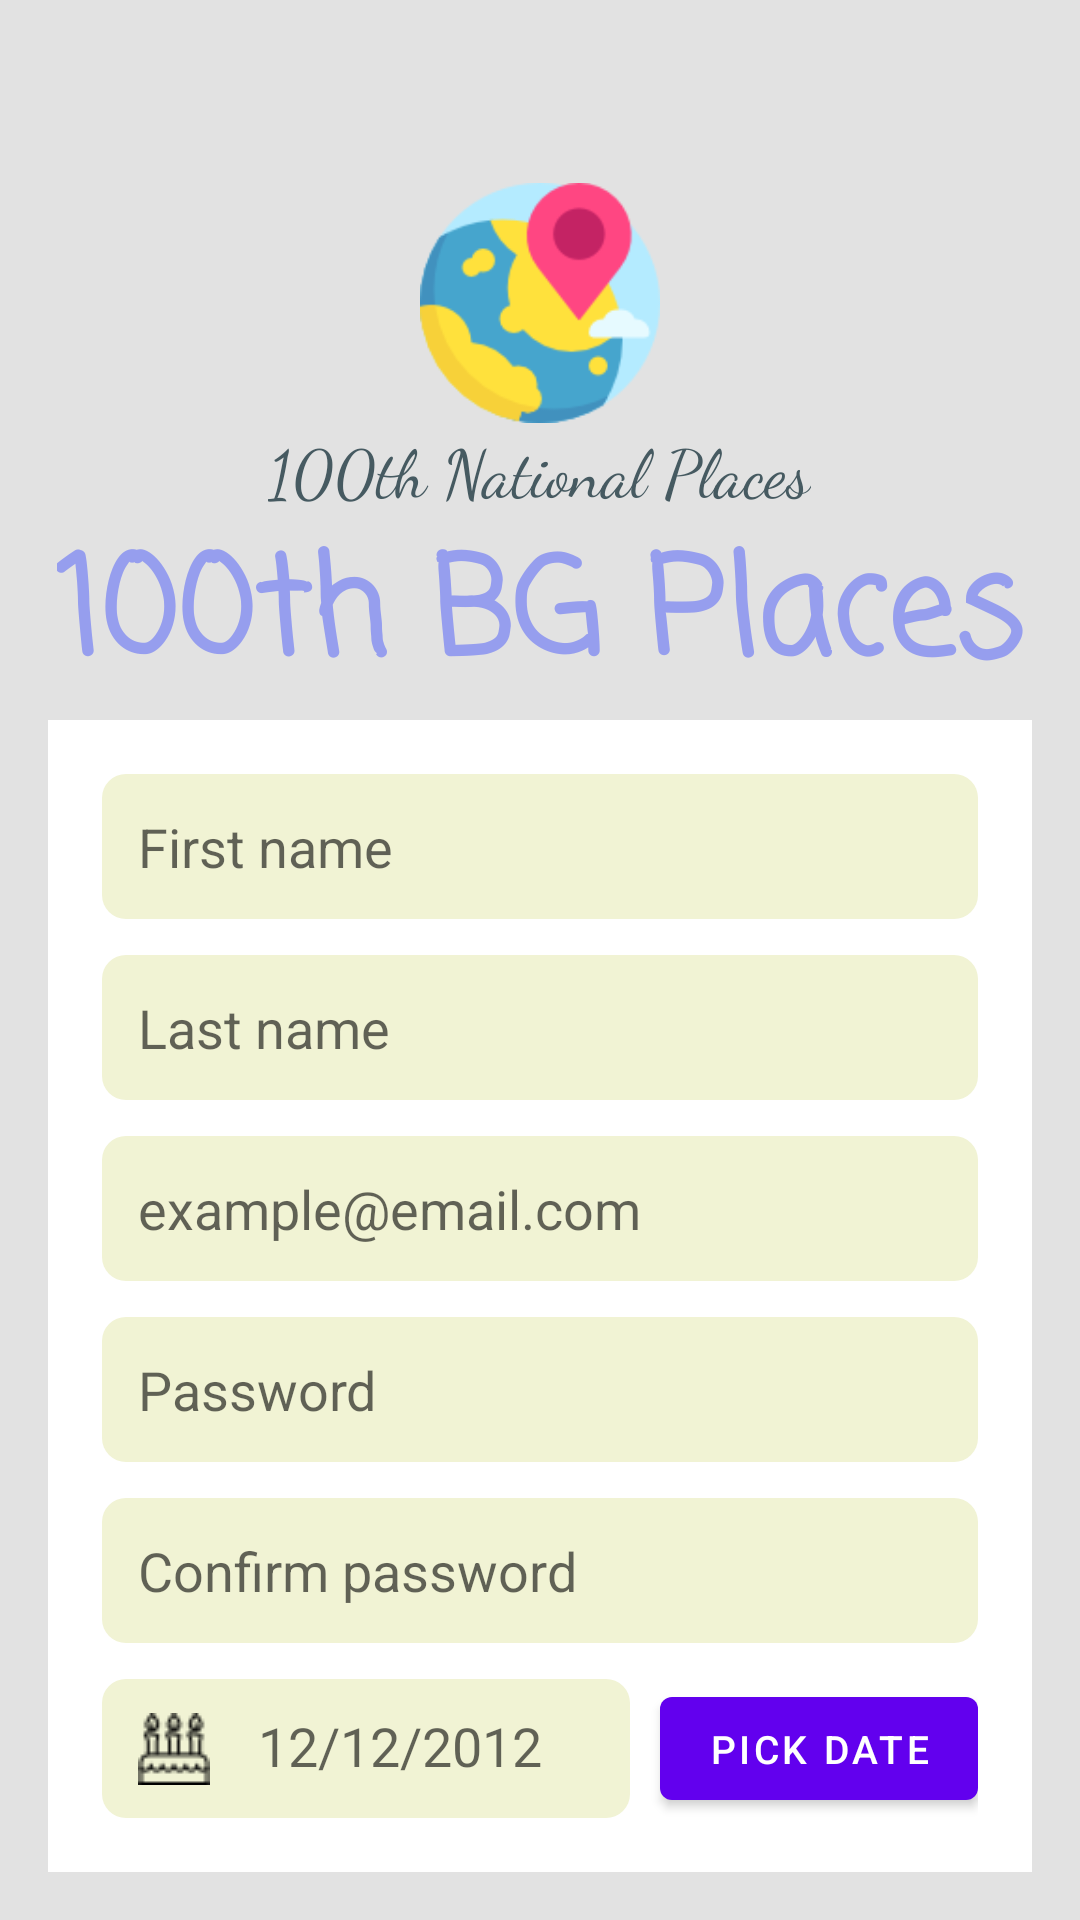

Produce the Android XML layout that renders to this screen, including the resource entries it uses.
<!-- AndroidManifest.xml: application theme AppTheme -->
<!-- res/layout/activity_signup.xml -->
<?xml version="1.0" encoding="utf-8"?>
<layout
    xmlns:android="http://schemas.android.com/apk/res/android"
    xmlns:tools="http://schemas.android.com/tools"
    xmlns:app="http://schemas.android.com/apk/res-auto"
    >

    <androidx.coordinatorlayout.widget.CoordinatorLayout
        android:layout_width="match_parent"
        android:background="@color/gray_background"
        android:id="@+id/signupActivityRoot"
        android:layout_height="match_parent"
        tools:context=".ui.auth.SignupActivity">


        <RelativeLayout
            android:padding="16dp"
            android:layout_width="match_parent"
            android:layout_height="wrap_content">

            <ImageView
                android:layout_marginTop="45dp"
                android:id="@+id/image_view_logo"
                android:layout_centerHorizontal="true"
                android:background="@drawable/place"
                android:layout_width="80dp"
                android:layout_height="80dp"
                />

            <LinearLayout
                android:id="@+id/linearLayout1"
                android:layout_below="@id/image_view_logo"
                android:orientation="vertical"
                android:layout_width="match_parent"
                android:layout_height="wrap_content">

                <TextView
                    android:layout_gravity="center_horizontal"
                    android:text="@string/_100th_national_places"
                    android:layout_width="wrap_content"
                    android:layout_height="wrap_content"
                    android:textAppearance="@style/TextAppearance.AppCompat.Large" app:fontFamily="cursive"
                    android:textColor="#465A61"/>

                <TextView
                    android:id="@+id/login100places"
                    android:layout_gravity="center_horizontal"
                    android:text="@string/_100th_bg_places"
                    android:layout_width="wrap_content"
                    android:layout_height="wrap_content"
                    android:textAppearance="@style/TextAppearance.AppCompat.Display2"
                    app:fontFamily="casual" android:textStyle="bold" android:textAllCaps="false"
                    android:typeface="monospace" android:textColor="#969EEE"/>

            </LinearLayout>

            <LinearLayout
                android:id="@+id/linearLayout2"
                android:padding="18dp"
                android:background="#ffffff"
                android:layout_below="@id/linearLayout1"
                android:orientation="vertical"
                android:layout_width="match_parent"
                android:layout_height="wrap_content">

                <EditText
                    android:id="@+id/signupFirstName"
                    android:hint="@string/first_name"
                    android:inputType="text"
                    android:drawablePadding="16dp"
                    android:drawableStart="@drawable/ic_name"
                    android:background="@drawable/edit_text_round_gray_background"
                    android:layout_width="match_parent"
                    android:padding="12dp"
                    android:layout_marginBottom="12dp"
                    android:layout_height="match_parent"/>
                <EditText
                    android:id="@+id/signupLastName"
                    android:hint="@string/last_name"
                    android:inputType="text"
                    android:drawablePadding="16dp"
                    android:drawableStart="@drawable/ic_name"
                    android:background="@drawable/edit_text_round_gray_background"
                    android:layout_width="match_parent"
                    android:padding="12dp"
                    android:layout_marginBottom="12dp"
                    android:layout_height="match_parent"/>

                <EditText
                    android:id="@+id/signupEmail"
                    android:hint="@string/example_email_com"
                    android:inputType="textEmailAddress"
                    android:drawablePadding="16dp"
                    android:drawableStart="@drawable/ic_email"
                    android:background="@drawable/edit_text_round_gray_background"
                    android:layout_width="match_parent"
                    android:padding="12dp"
                    android:layout_marginBottom="12dp"
                    android:layout_height="match_parent"/>

                <EditText
                    android:id="@+id/signupPassword"
                    android:inputType="textPassword"
                    android:hint="@string/password"
                    android:drawablePadding="16dp"
                    android:drawableStart="@drawable/ic_lock"
                    android:background="@drawable/edit_text_round_gray_background"
                    android:layout_width="match_parent"
                    android:layout_marginBottom="12dp"
                    android:padding="12dp"
                    android:layout_height="match_parent"/>

                <EditText
                    android:id="@+id/signupPasswordConfirm"
                    android:inputType="textPassword"
                    android:hint="@string/confirm_password"
                    android:drawablePadding="16dp"
                    android:drawableStart="@drawable/ic_lock"
                    android:background="@drawable/edit_text_round_gray_background"
                    android:layout_width="match_parent"
                    android:layout_marginBottom="12dp"
                    android:padding="12dp"
                    android:layout_height="match_parent"/>
                <androidx.constraintlayout.widget.ConstraintLayout
                    android:layout_width="match_parent"
                    android:layout_height="wrap_content">

                    <EditText
                        android:id="@+id/signupBirthDate"
                        android:layout_width="0dp"
                        android:layout_height="match_parent"
                        android:background="@drawable/edit_text_round_gray_background"
                        android:drawableStart="@drawable/birthday_24px"
                        android:drawablePadding="16dp"
                        android:hint="@string/date_hint"
                        android:inputType="date"
                        android:focusable="false"
                        android:padding="12dp"
                        android:layout_marginEnd="10dp"
                        app:layout_constraintBottom_toBottomOf="parent"
                        app:layout_constraintEnd_toStartOf="@+id/signupDateButton"
                        app:layout_constraintStart_toStartOf="parent"
                        app:layout_constraintTop_toTopOf="parent" />

                    <com.google.android.material.button.MaterialButton
                        android:id="@+id/signupDateButton"
                        android:layout_width="wrap_content"
                        android:layout_height="match_parent"
                        android:padding="-22dp"
                        android:text="@string/pick_date"
                        android:textSize="13dp"
                        app:layout_constraintBottom_toBottomOf="parent"
                        app:layout_constraintEnd_toEndOf="parent"
                        app:layout_constraintTop_toTopOf="parent" />
                </androidx.constraintlayout.widget.ConstraintLayout>



                


                <TextView
                    android:id="@+id/text_view_forget_password"
                    android:textColor="@color/colorPrimaryDark"
                    android:layout_marginBottom="12dp"
                    android:textAppearance="@style/TextAppearance.AppCompat.Medium"
                    android:text="@string/forget_password"
                    android:layout_width="wrap_content"
                    android:layout_height="wrap_content"/>

                <Button
                    android:id="@+id/button_sign_up"
                    android:layout_gravity="center_horizontal"
                    android:textAllCaps="false"
                    android:text="Sign Up"
                    android:layout_width="150dp"
                    android:layout_height="wrap_content"/>

            </LinearLayout>

            <TextView
                android:id="@+id/text_view_login"
                android:layout_marginTop="12dp"
                android:textColor="@color/colorPrimary"
                android:layout_centerHorizontal="true"
                android:textAppearance="@style/TextAppearance.AppCompat.Large"
                android:layout_below="@id/linearLayout2"
                android:textAlignment="center"
                android:text="Already have an account?\nSign in Here"
                android:layout_width="wrap_content"
                android:layout_height="wrap_content"/>

        </RelativeLayout>

        <ProgressBar
            android:visibility="invisible"
            android:id="@+id/progress_bar"
            android:layout_gravity="center_horizontal|center_vertical"
            android:layout_width="wrap_content"
            android:layout_height="wrap_content"/>


    </androidx.coordinatorlayout.widget.CoordinatorLayout>
</layout>
<!-- resources referenced by this layout -->
<resources>
  <color name="colorPrimary">#6200EE</color>
  <color name="colorPrimaryDark">#3700B3</color>
  <color name="gray_background">#E2E2E2</color>
  <!-- drawable birthday_24px: png bitmap (drawable, 751 bytes) -->
  <!-- drawable edit_text_round_gray_background (drawable) -->
  <?xml version="1.0" encoding="utf-8"?>
  <shape xmlns:android="http://schemas.android.com/apk/res/android"
         android:shape="rectangle" android:padding="10dp">
  
      <solid android:color="#f1f3d4"/>
  
      <corners
              android:bottomRightRadius="8dp"
              android:bottomLeftRadius="8dp"
              android:topLeftRadius="8dp"
              android:topRightRadius="8dp"/>
  </shape>
  <!-- drawable place: png bitmap (drawable-v24, 8027 bytes) -->
  <string name="_100th_bg_places">100th BG Places</string>
  <string name="_100th_national_places">100th National Places</string>
  <string name="confirm_password">Confirm password</string>
  <string name="date_hint">12/12/2012</string>
  <string name="example_email_com">example@email.com</string>
  <string name="first_name">First name</string>
  <string name="forget_password">Forget Password?</string>
  <string name="last_name">Last name</string>
  <string name="password">@string/prompt_password</string>
  <string name="pick_date">pick Date</string>
  <style name="AppTheme" parent="Theme.MaterialComponents.Light.DarkActionBar">
          
          <item name="colorPrimary">@color/colorPrimary</item>
          <item name="colorPrimaryDark">@color/colorPrimaryDark</item>
          <item name="colorAccent">@color/colorAccent</item>
          <item name="windowActionBar">false</item>
          <item name="windowNoTitle">true</item>
      </style>
  <color name="colorAccent">#03DAC5</color>
</resources>
